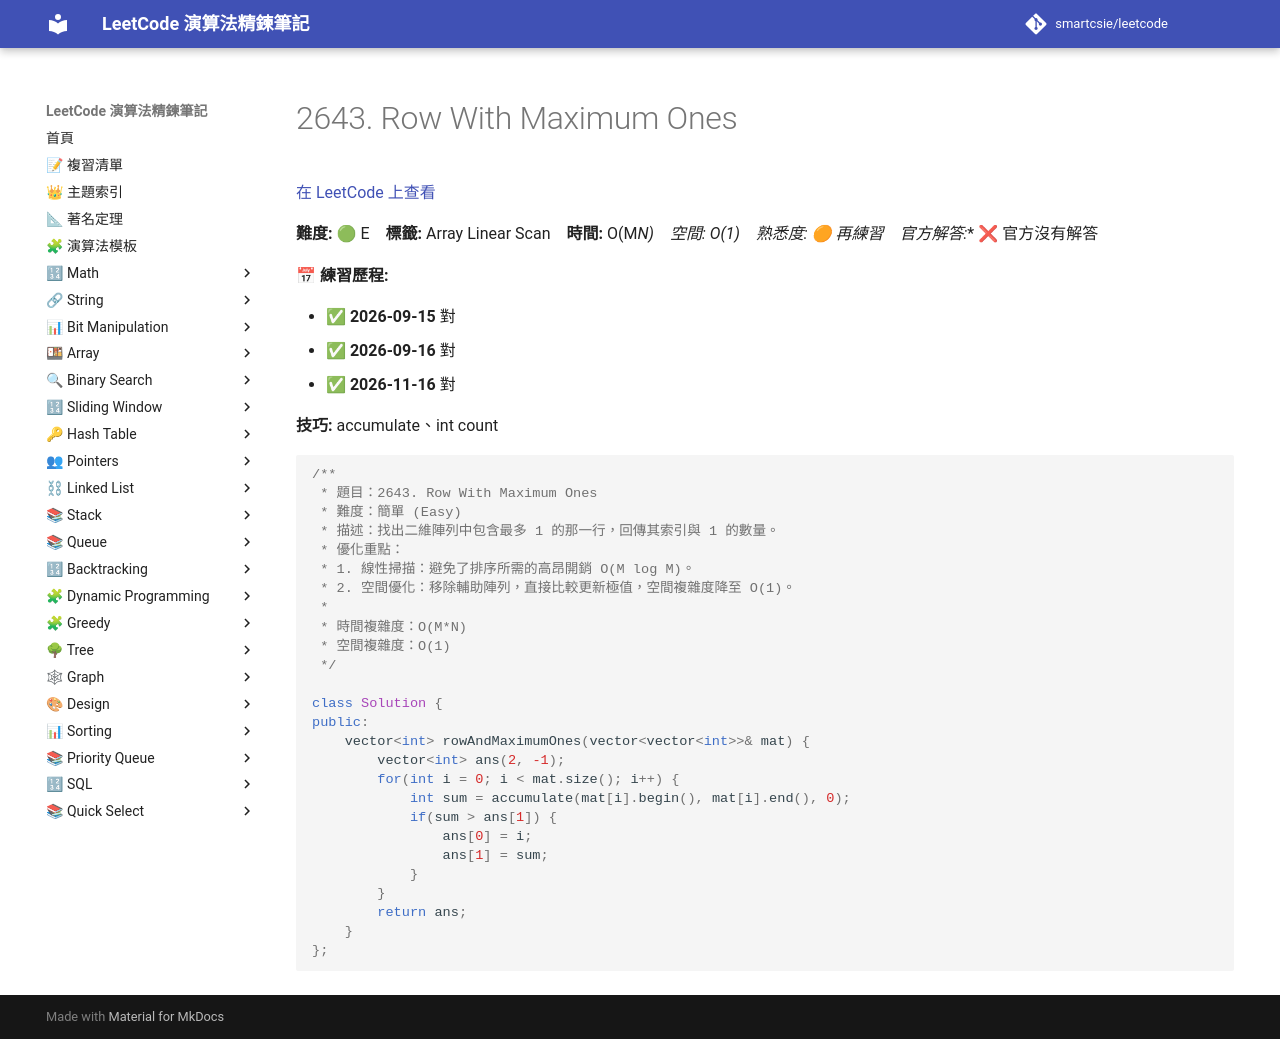

repository: smartcsie/leetcode · page: problems/2643/index.html · generator: mkdocs

# 2643. Row With Maximum Ones

[在 LeetCode 上查看](https://leetcode.com/problems/row-with-maximum-ones/)

**難度:** 🟢 E　**標籤:** Array Linear Scan　**時間:** O(M*N)　**空間:** O(1)　**熟悉度:** 🟠 再練習　**官方解答:** ❌ 官方沒有解答

**📅 練習歷程:**

- ✅ **2026-09-15** 對
- ✅ **2026-09-16** 對
- ✅ **2026-11-16** 對

**技巧:** accumulate、int count

```cpp
/**
 * 題目：2643. Row With Maximum Ones
 * 難度：簡單 (Easy)
 * 描述：找出二維陣列中包含最多 1 的那一行，回傳其索引與 1 的數量。
 * 優化重點：
 * 1. 線性掃描：避免了排序所需的高昂開銷 O(M log M)。
 * 2. 空間優化：移除輔助陣列，直接比較更新極值，空間複雜度降至 O(1)。
 *
 * 時間複雜度：O(M*N)
 * 空間複雜度：O(1)
 */

class Solution {
public:
    vector<int> rowAndMaximumOnes(vector<vector<int>>& mat) {
        vector<int> ans(2, -1);
        for(int i = 0; i < mat.size(); i++) {
            int sum = accumulate(mat[i].begin(), mat[i].end(), 0);
            if(sum > ans[1]) {
                ans[0] = i;
                ans[1] = sum;
            }
        }
        return ans;
    }
};
```
